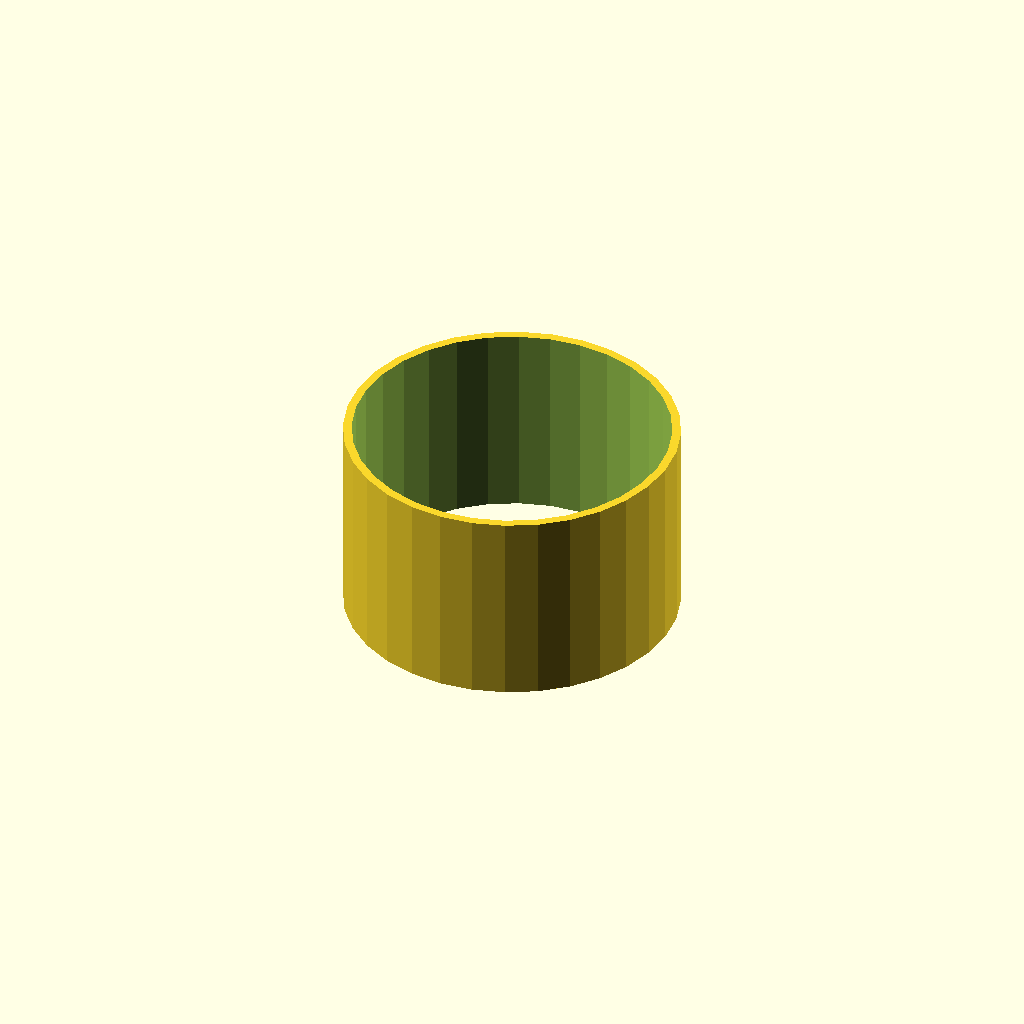
Cell 1: the model at its default parameters.
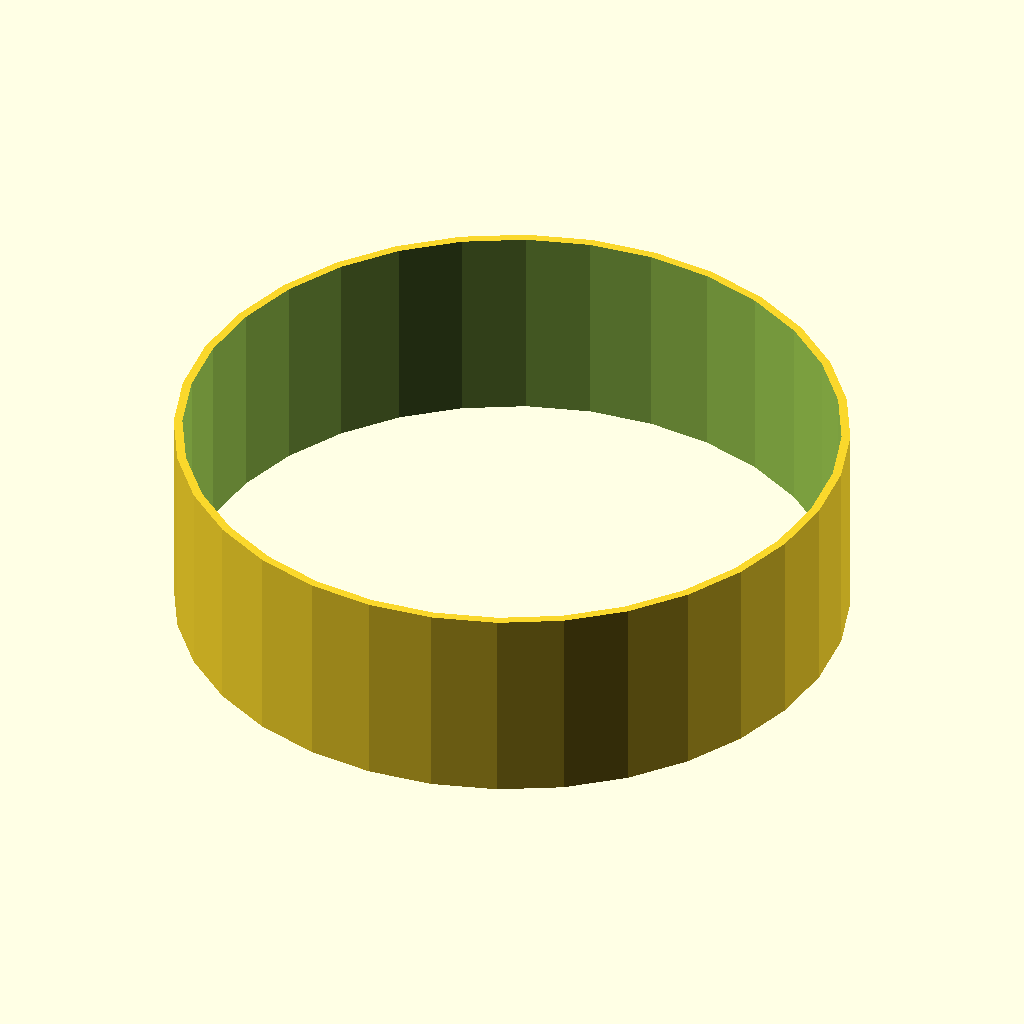
Cell 2 — tube_od set to 100, the other parameters unchanged.
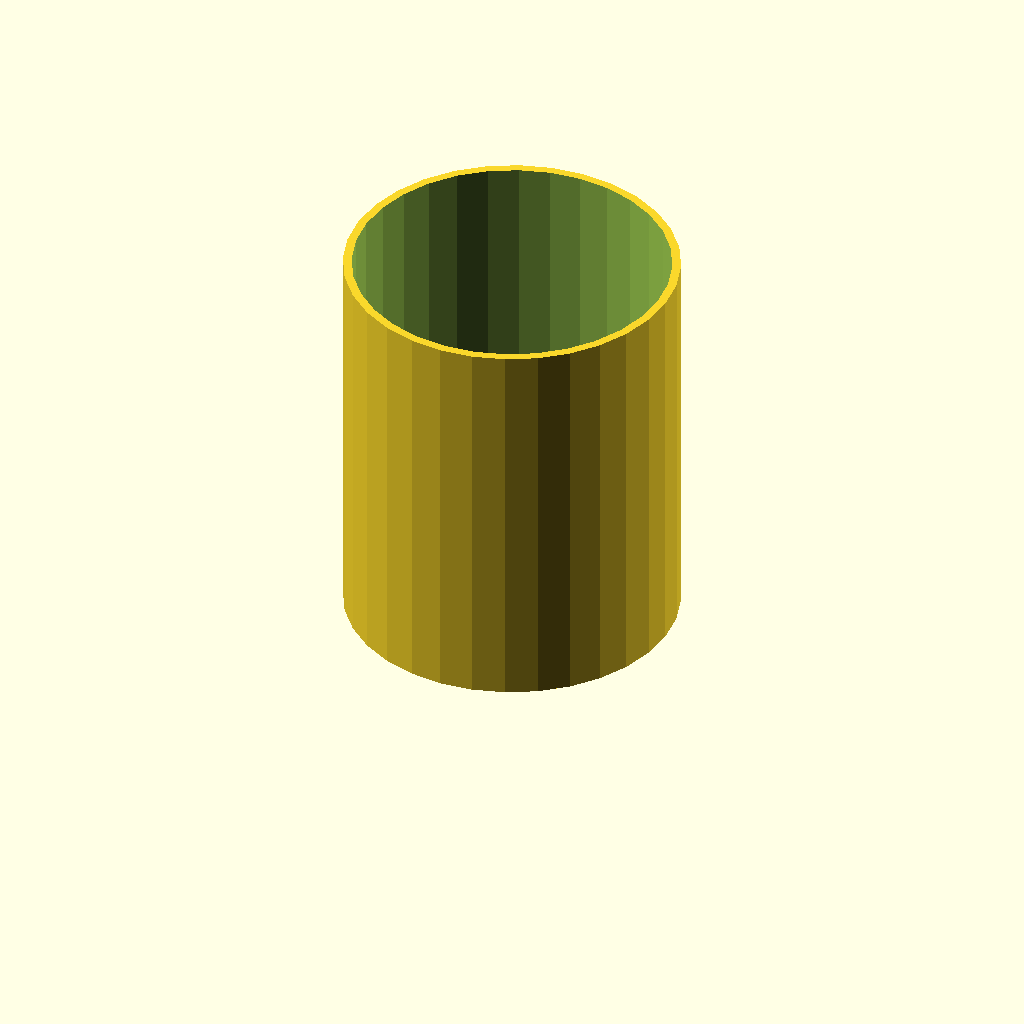
Cell 3 — tube_h set to 60, the other parameters unchanged.
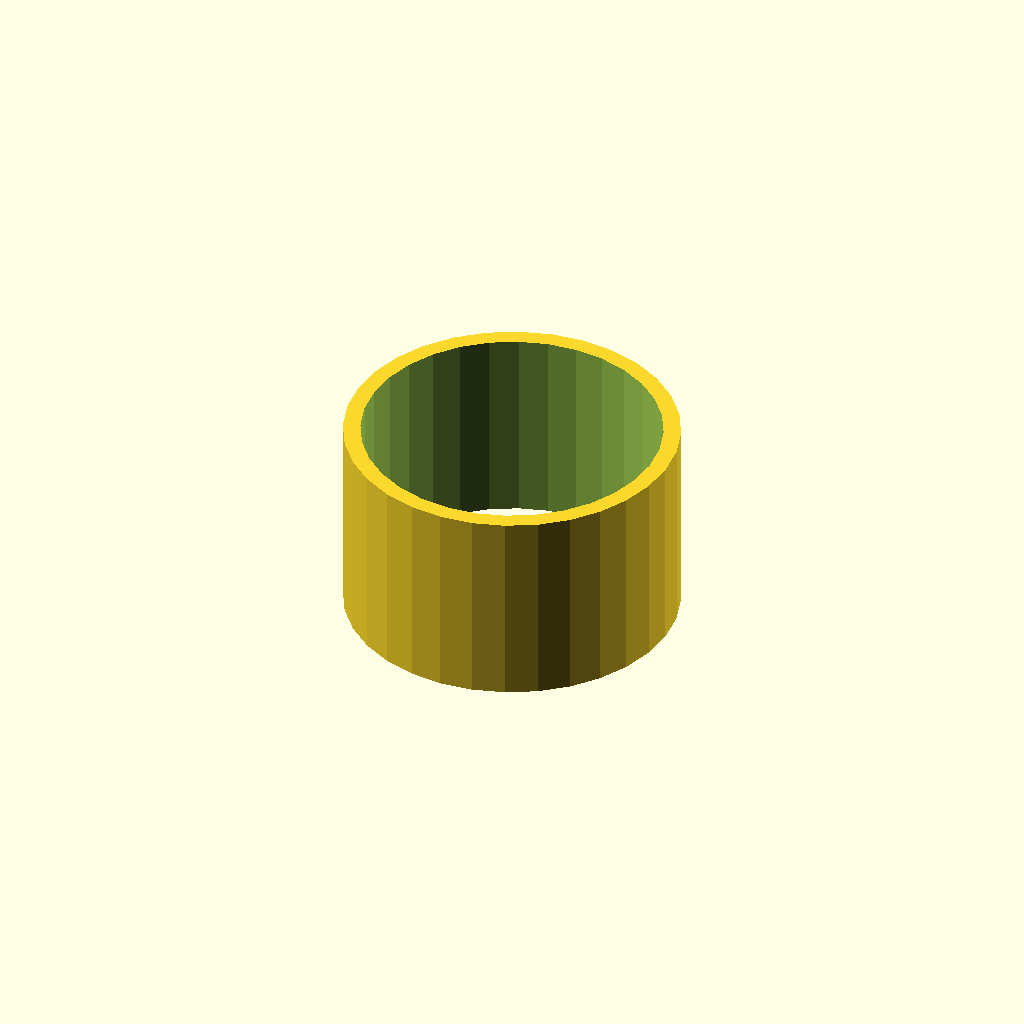
Cell 4: wall = 2.6 (everything else at default).
One fixed orthographic camera (rotation 55°, 0°, 25°; colour scheme Cornfield) for every cell.
The OpenSCAD source (optional_data/data/scale1/thinwalls/part_0088.scad):
$fn = 32;

// ----------------------------------------------------------------------
// Thin tube: 1.3 mm wall
// ----------------------------------------------------------------------

// --- parameters (mm) ---
tube_od = 50;             // outer diameter
tube_h = 30;              // height, Z
wall = 1.3;               // wall thickness

difference() {
  cylinder(h = tube_h, d = tube_od);
  translate([0, 0, -1]) cylinder(h = tube_h + 2, d = tube_od - 2 * wall);
}
Customizer parameters (derived from the source; name, type, default, range or options):
tube_od: number, default 50
tube_h: number, default 30
wall: number, default 1.3
